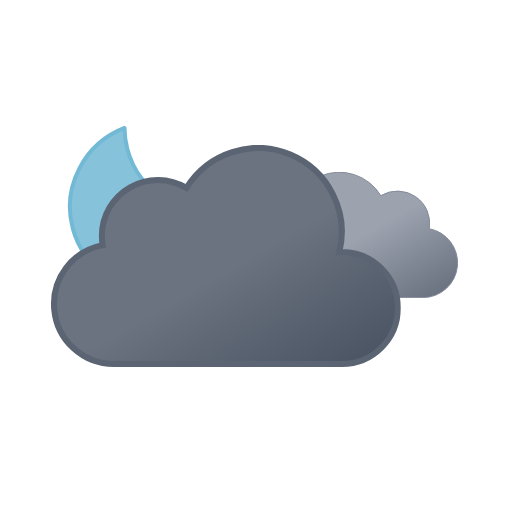
t = 0.00 s
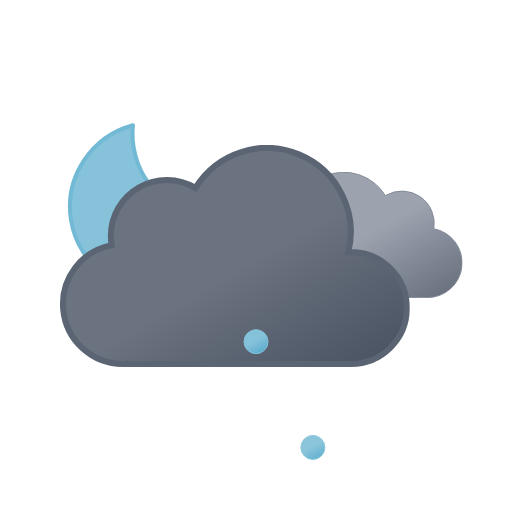
t = 0.75 s
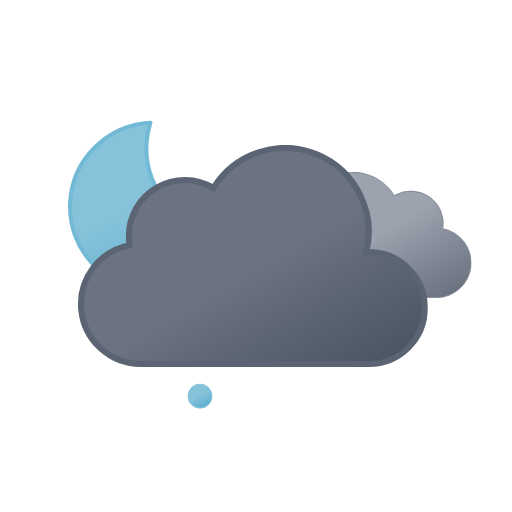
t = 2.25 s
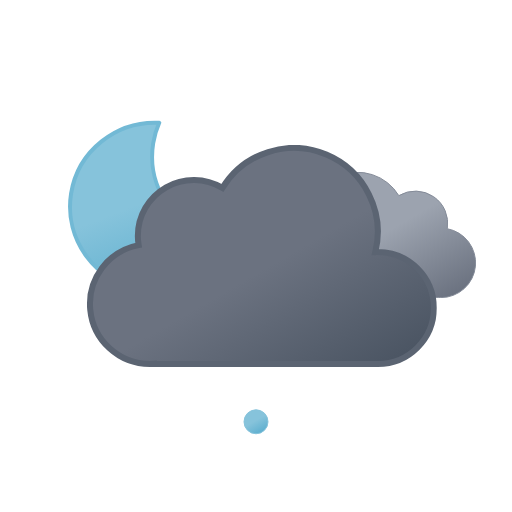
t = 3.00 s
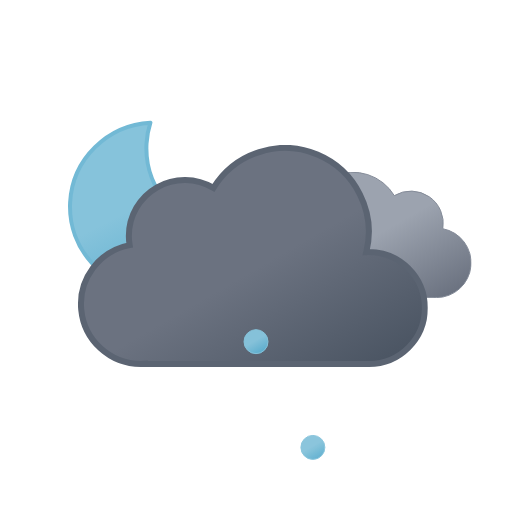
t = 3.75 s
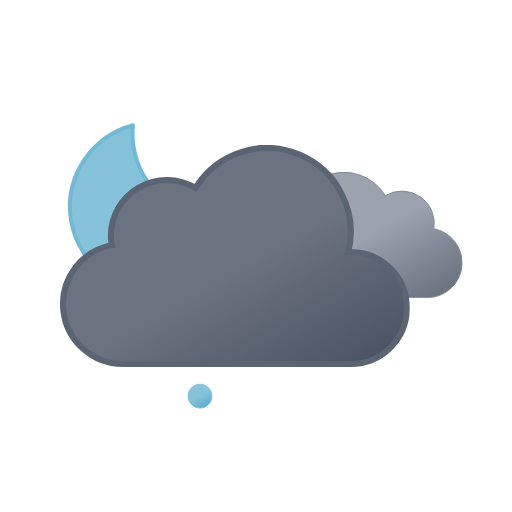
t = 5.25 s

The animated SVG that drew these frames (rendered in a browser with its animation timeline set to each time). Animation: 9 SMIL elements (animate=3,animateTransform=6); one cycle of 6.00 s, repeats indefinitely.

<svg xmlns="http://www.w3.org/2000/svg" xmlns:xlink="http://www.w3.org/1999/xlink" viewBox="0 0 512 512">
    <defs>
        <linearGradient id="a" x1="52.74" y1="9.62" x2="133.36" y2="149.27" gradientUnits="userSpaceOnUse">
            <stop offset="0" stop-color="#9ca3af"/>
            <stop offset="0.45" stop-color="#9ca3af"/>
            <stop offset="1" stop-color="#6b7280"/>
        </linearGradient>
        <linearGradient id="b" x1="99.45" y1="30.68" x2="232.64" y2="261.37" gradientUnits="userSpaceOnUse">
            <stop offset="0" stop-color="#6b7280"/>
            <stop offset="0.45" stop-color="#6b7280"/>
            <stop offset="1" stop-color="#4b5563"/>
        </linearGradient>
        <linearGradient id="c" x1="6.5" y1="2.11" x2="18.5" y2="22.89" gradientUnits="userSpaceOnUse">
            <stop offset="0" stop-color="#86c3db"/>
            <stop offset="0.45" stop-color="#86c3db"/>
            <stop offset="1" stop-color="#5eafcf"/>
        </linearGradient>
        <linearGradient id="d" x1="62.5" y1="2.11" x2="74.5" y2="22.89" xlink:href="#c"/>
        <linearGradient id="e" x1="118.5" y1="2.11" x2="130.5" y2="22.89" xlink:href="#c"/>
        <linearGradient id="f" x1="34.67" y1="18.56" x2="119.21" y2="164.99" xlink:href="#c"/>
        <symbol id="h" viewBox="0 0 172 172" overflow="visible">
            <!-- moon -->
            <path d="M160.62,107.4c-47.17,0-85.41-37.73-85.41-84.26A83.31,83.31,0,0,1,78,2C35.27,6.61,2,42.33,2,85.73,2,132.27,40.24,170,87.41,170A85.16,85.16,0,0,0,170,106.87,88,88,0,0,1,160.62,107.4Z" stroke="#72b9d5" stroke-linecap="round" stroke-linejoin="round" stroke-width="4" fill="url(#f)">
                <animateTransform
                    attributeName="transform"
                    additive="sum"
                    type="rotate"
                    values="-15 86 86; 9 86 86; -15 86 86"
                    dur="6s"
                    repeatCount="indefinite"/>
            </path>
        </symbol>
        <symbol id="j" viewBox="0 0 200.26 126.12">
            <path d="M.5,93.18a32.44,32.44,0,0,0,32.44,32.44H162.69v-.12c.77,0,1.53.12,2.31.12a34.75,34.75,0,0,0,6.49-68.89A32.38,32.38,0,0,0,123,23.62,48.58,48.58,0,0,0,34.4,60.81c-.49,0-1-.07-1.46-.07A32.44,32.44,0,0,0,.5,93.18Z" stroke="#848b98" stroke-miterlimit="10" fill="url(#a)"/>
        </symbol>
        <symbol id="k" viewBox="0 0 350 222">
            <path d="M291,107c-.85,0-1.68.09-2.53.13A83.9,83.9,0,0,0,135.6,42.92,55.91,55.91,0,0,0,51,91a56.56,56.56,0,0,0,.8,9.08A60,60,0,0,0,63,219c1.35,0,2.67-.11,4-.2v.2H291a56,56,0,0,0,0-112Z" stroke="#5b6472" stroke-miterlimit="10" stroke-width="6" fill="url(#b)"/>
        </symbol>
        <symbol id="i" viewBox="0 0 398 222" overflow="visible">
            <!-- dark-cloud -->
            <use width="200.26" height="126.12" transform="translate(198 27)" xlink:href="#j">
                <animateTransform
                    attributeName="transform"
                    additive="sum"
                    type="translate"
                    values="-9 0; 9 0; -9 0"
                    dur="6s"
                    repeatCount="indefinite"/>
            </use>

            <!-- black-cloud -->
            <use width="350" height="222" xlink:href="#k">
                <animateTransform
                    attributeName="transform"
                    additive="sum"
                    type="translate"
                    values="-18 0; 18 0; -18 0"
                    dur="6s"
                    repeatCount="indefinite"/>
            </use>
        </symbol>
        <symbol id="g" viewBox="0 0 398.84 246" overflow="visible">
            <use width="172" height="172" xlink:href="#h"/>
            <use width="398" height="222" transform="translate(0.84 24)" xlink:href="#i"/>
        </symbol>
        <symbol id="l" viewBox="0 0 137 25" overflow="visible">
            <!-- ice-pellet-1 -->
            <path d="M12.5.5a12,12,0,1,0,12,12,12,12,0,0,0-12-12Z" stroke="#86c3db" stroke-miterlimit="10" fill="url(#c)" opacity="0">
                <animateTransform
                    id="x1"
                    attributeName="transform"
                    additive="sum"
                    type="translate"
                    values="0 -46; 0 86; -18 74"
                    begin="0s; x1.end+.42s"
                    dur=".58s"
                    keyTimes="0; .71; 1"/>

                <animate
                    id="y1"
                    attributeName="opacity"
                    values="0; 1; 1; 0"
                    begin="0s; y1.end+.42s"
                    dur=".58s"
                    keyTimes="0; .14; .71; 1"/>
            </path>

            <!-- ice-pellet-2 -->
            <path d="M68.5.5a12,12,0,1,0,12,12,12,12,0,0,0-12-12Z" stroke="#86c3db" stroke-miterlimit="10" fill="url(#d)" opacity="0">
                <animateTransform
                    id="x2"
                    attributeName="transform"
                    additive="sum"
                    type="translate"
                    values="0 -46; 0 86; 0 74"
                    begin=".67s; x2.end+.42s"
                    dur=".58s"
                    keyTimes="0; .71; 1"/>

                <animate
                    id="y2"
                    attributeName="opacity"
                    values="0; 1; 1; 0"
                    begin=".67s; y2.end+.42s"
                    dur=".58s"
                    keyTimes="0; .14; .71; 1"/>
            </path>

            <!-- ice-pellet-3 -->
            <path d="M124.5.5a12,12,0,1,0,12,12,12,12,0,0,0-12-12Z" stroke="#86c3db" stroke-miterlimit="10" fill="url(#e)" opacity="0">
                <animateTransform
                    id="x3"
                    attributeName="transform"
                    additive="sum"
                    type="translate"
                    values="0 -46; 0 86; 18 74"
                    begin=".33s; x3.end+.42s"
                    dur=".58s"
                    keyTimes="0; .71; 1"/>

                <animate
                    id="y3"
                    attributeName="opacity"
                    values="0; 1; 1; 0"
                    begin=".33s; y3.end+.42s"
                    dur=".58s"
                    keyTimes="0; .14; .71; 1"/>
            </path>
        </symbol>
    </defs>
    <use width="398.84" height="246" transform="translate(68 121)" xlink:href="#g"/>
    <use width="137" height="25" transform="translate(187.5 349.5)" xlink:href="#l"/>
</svg>
